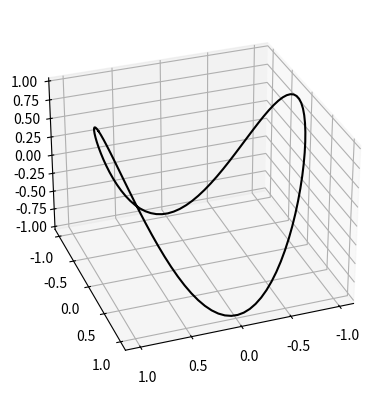

Generate this figure with matplotlib:
import numpy as np
import matplotlib.pyplot as plt
from mpl_toolkits.mplot3d import Axes3D

# 生成参数 t
t = np.linspace(0, 2 * np.pi, 100)

# 计算 x, y, z
x = np.cos(t)
y = np.sin(t)
z = np.cos(2 * t)

# 绘制曲线
fig = plt.figure()
ax = fig.add_subplot(111, projection='3d')
ax.plot(x, y, z, color='k')

# 添加 Frenet 标架
for i in range(len(x) - 1):
    # 计算切向量 T
    T = np.array([x[i + 1] - x[i], y[i + 1] - y[i], z[i + 1] - z[i]])
    T = T / np.linalg.norm(T)

    # 计算法向量 N
    N = np.array([y[i + 1] + y[i], -x[i + 1] - x[i], 2 * (z[i + 1] - z[i])])
    N = N / np.linalg.norm(N)

    # 计算次法向量 B
    B = np.cross(T, N)

    # 绘制 T, N, B 向量
    ax.quiver(x[i], y[i], z[i], T[0], T[1], T[2], color='r', length=0.5, normalize=True)
    ax.text(x[i] + T[0], y[i] + T[1], z[i] + T[2], f'T = [{T[0]:.2f}, {T[1]:.2f}, {T[2]:.2f}]')
    ax.quiver(x[i], y[i], z[i], N[0], N[1], N[2], color='g', length=0.5, normalize=True)
    ax.text(x[i] + N[0], y[i] + N[1], z[i] + N[2], f'N = [{N[0]:.2f}, {N[1]:.2f}, {N[2]:.2f}]')
    ax.quiver(x[i], y[i], z[i], B[0], B[1], B[2], color='b', length=0.5, normalize=True)
    ax.text(x[i] + B[0], y[i] + B[1], z[i] + B[2], f'B = [{B[0]:.2f}, {B[1]:.2f}, {B[2]:.2f}]')

    # 暂停一段时间再清除画布
    plt.pause(0.1)
    ax.cla()
    ax.plot(x, y, z, color='k')

# 调整视角
ax.view_init(elev=30, azim=70)

plt.show()
